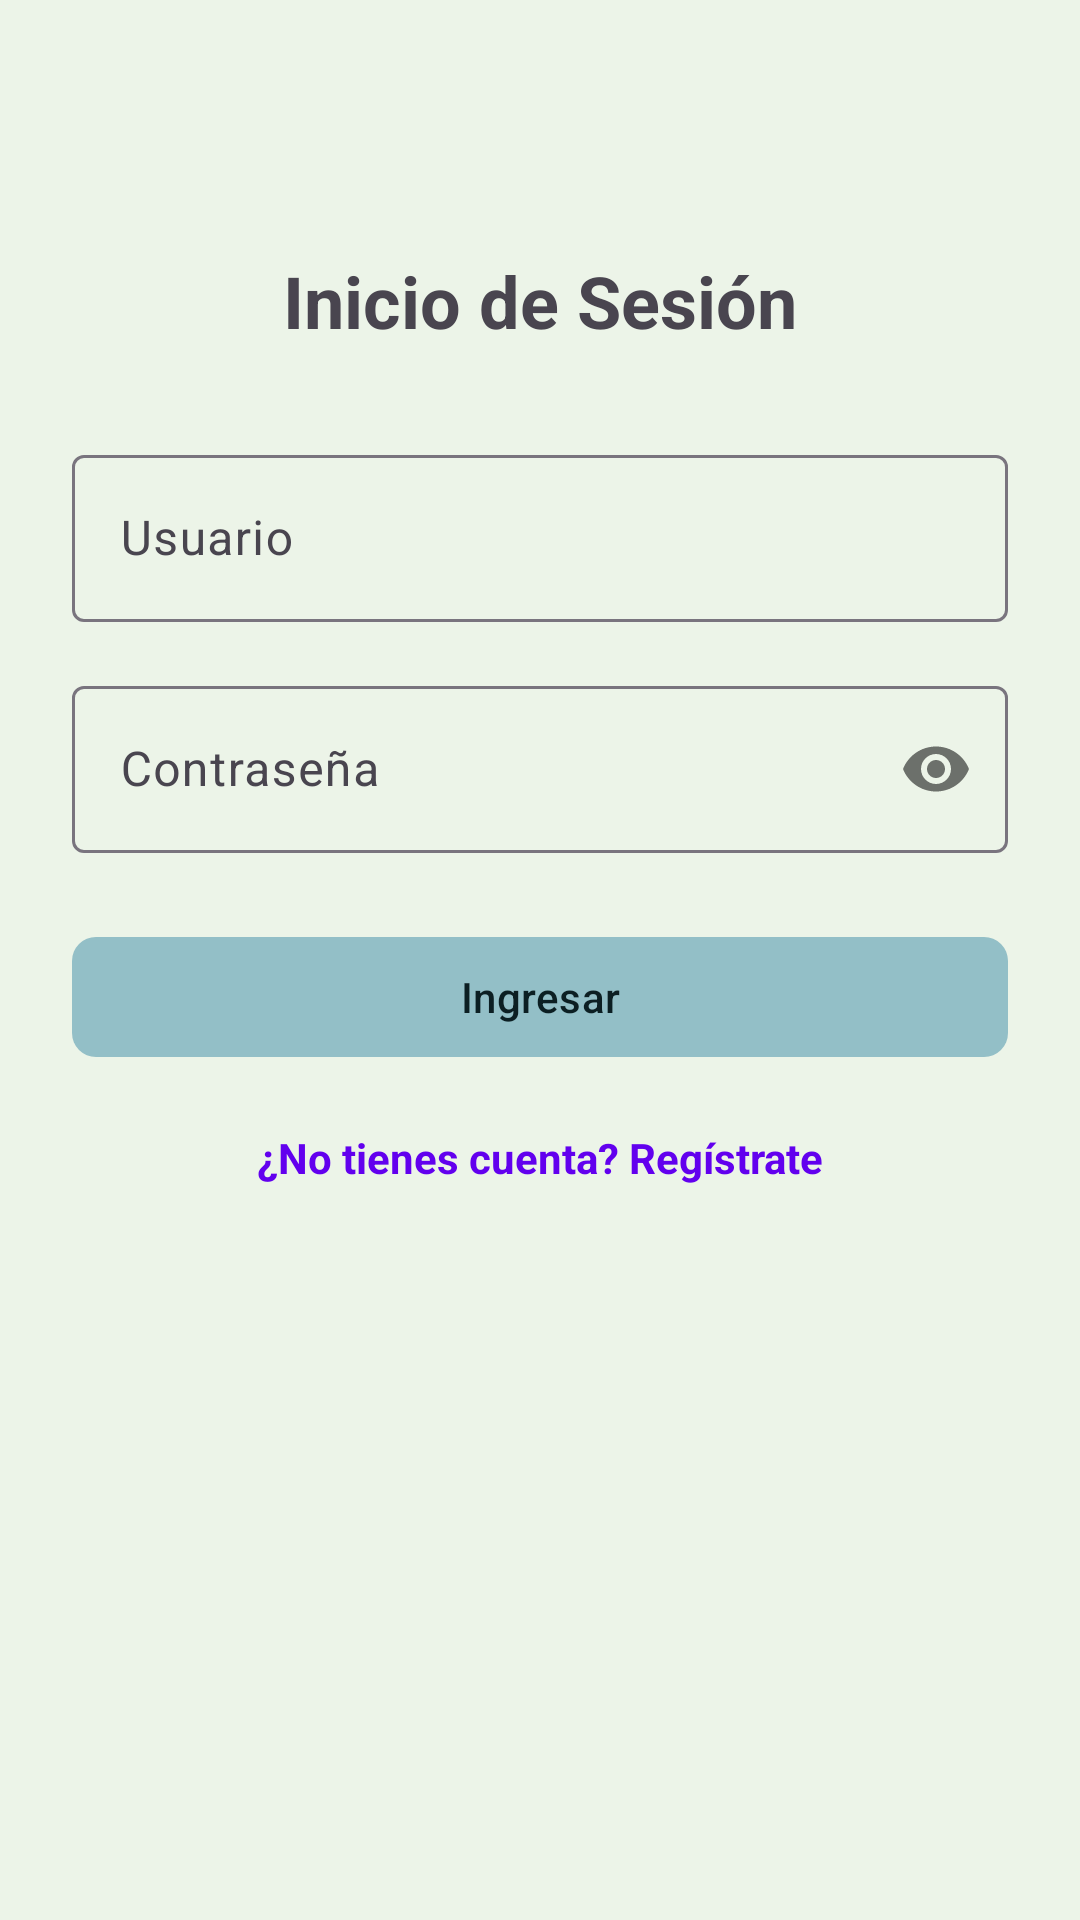

This screen was rendered from an Android layout file. Write that file and the resources it references.
<!-- AndroidManifest.xml: activity theme Theme.VentiladorIoT -->
<!-- res/layout/activity_login.xml -->
<?xml version="1.0" encoding="utf-8"?>
<androidx.constraintlayout.widget.ConstraintLayout
    xmlns:android="http://schemas.android.com/apk/res/android"
    xmlns:app="http://schemas.android.com/apk/res-auto"
    android:layout_width="match_parent"
    android:layout_height="match_parent"
    android:padding="24dp">

    <com.google.android.material.textview.MaterialTextView
        android:id="@+id/titleLogin"
        android:layout_width="wrap_content"
        android:layout_height="wrap_content"
        android:text="Inicio de Sesión"
        android:textSize="24sp"
        android:textStyle="bold"
        app:layout_constraintTop_toTopOf="parent"
        app:layout_constraintStart_toStartOf="parent"
        app:layout_constraintEnd_toEndOf="parent"
        android:layout_marginTop="60dp"/>

    <com.google.android.material.textfield.TextInputLayout
        android:id="@+id/userInputLayout"
        android:layout_width="0dp"
        android:layout_height="wrap_content"
        android:hint="Usuario"
        app:layout_constraintTop_toBottomOf="@id/titleLogin"
        app:layout_constraintStart_toStartOf="parent"
        app:layout_constraintEnd_toEndOf="parent"
        android:layout_marginTop="30dp">

        <com.google.android.material.textfield.TextInputEditText
            android:id="@+id/editUser"
            android:layout_width="match_parent"
            android:layout_height="wrap_content"/>
    </com.google.android.material.textfield.TextInputLayout>

    <com.google.android.material.textfield.TextInputLayout
        android:id="@+id/passInputLayout"
        android:layout_width="0dp"
        android:layout_height="wrap_content"
        android:hint="Contraseña"
        app:passwordToggleEnabled="true"
        app:layout_constraintTop_toBottomOf="@id/userInputLayout"
        app:layout_constraintStart_toStartOf="parent"
        app:layout_constraintEnd_toEndOf="parent"
        android:layout_marginTop="16dp">

        <com.google.android.material.textfield.TextInputEditText
            android:id="@+id/editPass"
            android:layout_width="match_parent"
            android:layout_height="wrap_content"
            android:inputType="textPassword"/>
    </com.google.android.material.textfield.TextInputLayout>

    <com.google.android.material.button.MaterialButton
        android:id="@+id/btnLogin"
        android:layout_width="0dp"
        android:layout_height="wrap_content"
        android:text="Ingresar"
        app:cornerRadius="8dp"
        app:layout_constraintTop_toBottomOf="@id/passInputLayout"
        app:layout_constraintStart_toStartOf="parent"
        app:layout_constraintEnd_toEndOf="parent"
        android:layout_marginTop="24dp"/>

    <com.google.android.material.textview.MaterialTextView
        android:id="@+id/txtRegister"
        android:layout_width="wrap_content"
        android:layout_height="wrap_content"
        android:text="¿No tienes cuenta? Regístrate"
        android:textColor="@color/design_default_color_primary"
        android:textStyle="bold"
        app:layout_constraintTop_toBottomOf="@id/btnLogin"
        app:layout_constraintStart_toStartOf="parent"
        app:layout_constraintEnd_toEndOf="parent"
        android:layout_marginTop="20dp"/>

</androidx.constraintlayout.widget.ConstraintLayout>
<!-- resources referenced by this layout -->
<resources>
  <style name="Theme.VentiladorIoT" parent="Theme.Material3.DayNight.NoActionBar">
  
          <item name="colorPrimary">@color/primary_color</item>
          <item name="colorOnPrimary">@color/text_dark</item>
  
          <item name="colorSecondary">@color/accent_soft</item>
          <item name="colorOnSecondary">@color/text_dark</item>
  
          <item name="android:windowBackground">@color/bg_main</item>
          <item name="android:statusBarColor">@color/primary_color</item>
          <item name="android:navigationBarColor">@color/bg_main</item>
  
      </style>
  <color name="primary_color">#93BFC7</color>
  <color name="text_dark">#0C1F23</color>
  <color name="accent_soft">#ABE7B2</color>
  <color name="bg_main">#ECF4E8</color>
</resources>
